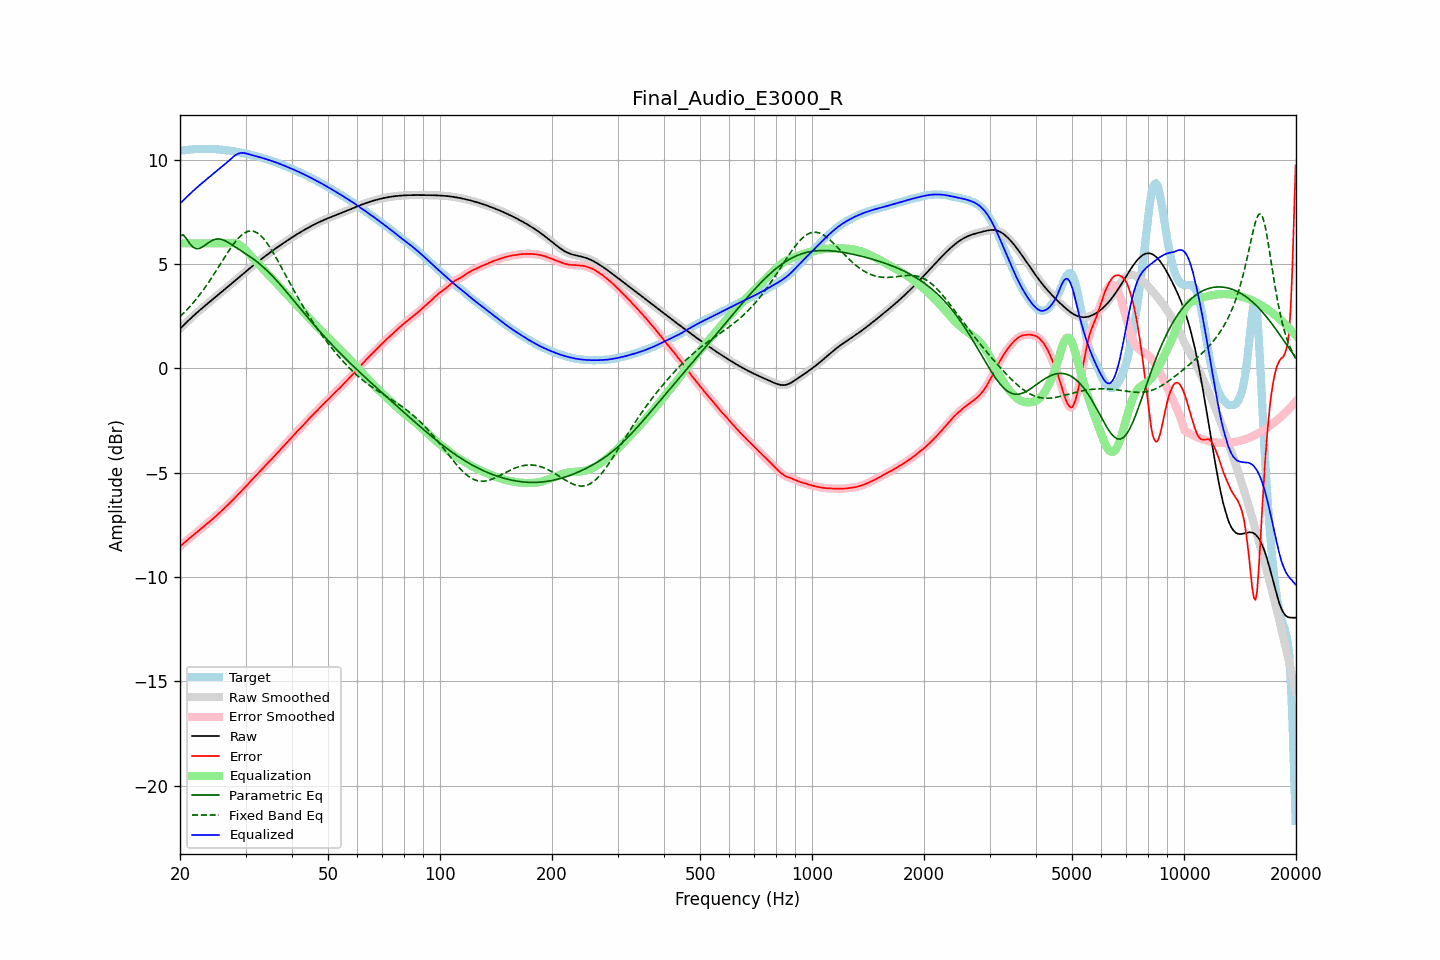

The file beside this chart, header and first rows:
frequency, raw, error, smoothed, error_smoothed, equalization, parametric_eq, fixed_band_eq, equalized_raw, equalized_smoothed, target
20.00, 1.91, -8.53, 1.91, -8.53, 6.00, 6.37, 2.49, 7.91, 7.91, 10.44
20.20, 1.98, -8.46, 1.98, -8.46, 6.00, 6.39, 2.56, 7.98, 7.98, 10.45
20.40, 2.06, -8.40, 2.06, -8.40, 6.00, 6.41, 2.63, 8.06, 8.06, 10.46
20.61, 2.13, -8.33, 2.13, -8.33, 6.00, 6.32, 2.71, 8.13, 8.13, 10.46
20.81, 2.21, -8.26, 2.21, -8.26, 6.00, 6.23, 2.79, 8.21, 8.21, 10.47
21.02, 2.28, -8.20, 2.28, -8.20, 6.00, 6.11, 2.87, 8.28, 8.28, 10.48
21.23, 2.36, -8.14, 2.36, -8.14, 6.00, 5.99, 2.95, 8.36, 8.36, 10.49
21.44, 2.43, -8.07, 2.43, -8.07, 6.00, 5.91, 3.04, 8.43, 8.43, 10.50
21.66, 2.50, -8.01, 2.50, -8.01, 6.00, 5.82, 3.13, 8.50, 8.50, 10.51
21.87, 2.57, -7.95, 2.57, -7.95, 6.00, 5.78, 3.22, 8.57, 8.57, 10.52
22.09, 2.64, -7.89, 2.64, -7.89, 6.00, 5.74, 3.31, 8.64, 8.64, 10.52
22.31, 2.71, -7.82, 2.71, -7.82, 6.00, 5.75, 3.41, 8.71, 8.71, 10.53
22.54, 2.77, -7.76, 2.77, -7.76, 6.00, 5.75, 3.51, 8.77, 8.77, 10.53
22.76, 2.84, -7.69, 2.84, -7.69, 6.00, 5.79, 3.61, 8.84, 8.84, 10.53
22.99, 2.91, -7.63, 2.91, -7.63, 6.00, 5.83, 3.71, 8.91, 8.91, 10.53
23.22, 2.97, -7.56, 2.97, -7.56, 6.00, 5.88, 3.82, 8.97, 8.97, 10.53
23.45, 3.04, -7.50, 3.04, -7.50, 6.00, 5.93, 3.93, 9.04, 9.04, 10.53
23.69, 3.10, -7.43, 3.10, -7.43, 6.00, 5.99, 4.04, 9.10, 9.10, 10.53
23.92, 3.16, -7.37, 3.16, -7.37, 6.00, 6.04, 4.15, 9.16, 9.16, 10.53
24.16, 3.23, -7.30, 3.23, -7.30, 6.00, 6.09, 4.27, 9.23, 9.23, 10.53
24.40, 3.29, -7.24, 3.29, -7.24, 6.00, 6.14, 4.39, 9.29, 9.29, 10.53
24.65, 3.35, -7.17, 3.35, -7.17, 6.00, 6.17, 4.50, 9.35, 9.35, 10.52
24.89, 3.42, -7.10, 3.42, -7.10, 6.00, 6.20, 4.62, 9.42, 9.42, 10.52
25.14, 3.48, -7.03, 3.48, -7.03, 6.00, 6.21, 4.75, 9.48, 9.48, 10.51
25.39, 3.54, -6.96, 3.54, -6.96, 6.00, 6.21, 4.87, 9.54, 9.54, 10.50
25.65, 3.61, -6.89, 3.61, -6.89, 6.00, 6.20, 4.99, 9.61, 9.61, 10.50
25.91, 3.67, -6.82, 3.67, -6.82, 6.00, 6.19, 5.11, 9.67, 9.67, 10.49
26.16, 3.73, -6.74, 3.74, -6.74, 6.00, 6.16, 5.24, 9.73, 9.74, 10.48
26.43, 3.80, -6.67, 3.80, -6.67, 6.00, 6.13, 5.36, 9.80, 9.80, 10.47
26.69, 3.86, -6.60, 3.86, -6.60, 6.00, 6.08, 5.48, 9.86, 9.86, 10.46
26.96, 3.93, -6.53, 3.93, -6.53, 6.00, 6.04, 5.60, 9.93, 9.93, 10.45
27.23, 3.99, -6.45, 3.99, -6.45, 6.01, 5.99, 5.71, 10.00, 10.00, 10.44
27.50, 4.06, -6.37, 4.06, -6.37, 6.01, 5.95, 5.82, 10.07, 10.07, 10.43
27.77, 4.13, -6.29, 4.13, -6.29, 6.01, 5.90, 5.93, 10.14, 10.14, 10.42
28.05, 4.19, -6.21, 4.19, -6.21, 6.01, 5.85, 6.03, 10.20, 10.20, 10.40
28.33, 4.26, -6.13, 4.26, -6.13, 5.99, 5.80, 6.13, 10.25, 10.25, 10.39
28.62, 4.32, -6.05, 4.32, -6.05, 5.97, 5.75, 6.22, 10.29, 10.29, 10.37
28.90, 4.39, -5.97, 4.39, -5.97, 5.93, 5.70, 6.30, 10.32, 10.32, 10.36
29.19, 4.45, -5.89, 4.45, -5.89, 5.88, 5.64, 6.37, 10.33, 10.33, 10.34
29.48, 4.52, -5.81, 4.52, -5.81, 5.82, 5.59, 6.44, 10.34, 10.34, 10.33
29.78, 4.58, -5.73, 4.59, -5.73, 5.74, 5.54, 6.49, 10.33, 10.33, 10.32
30.08, 4.65, -5.65, 4.65, -5.65, 5.66, 5.49, 6.53, 10.31, 10.31, 10.30
30.38, 4.71, -5.57, 4.71, -5.57, 5.57, 5.44, 6.57, 10.29, 10.29, 10.28
30.68, 4.78, -5.48, 4.78, -5.48, 5.49, 5.39, 6.58, 10.27, 10.26, 10.26
30.99, 4.84, -5.40, 4.84, -5.40, 5.40, 5.34, 6.60, 10.24, 10.24, 10.24
31.30, 4.90, -5.31, 4.90, -5.32, 5.32, 5.28, 6.59, 10.22, 10.22, 10.22
31.61, 4.97, -5.23, 4.97, -5.23, 5.24, 5.23, 6.57, 10.20, 10.20, 10.20
31.93, 5.03, -5.15, 5.03, -5.15, 5.16, 5.17, 6.54, 10.18, 10.18, 10.18
32.24, 5.09, -5.08, 5.09, -5.08, 5.07, 5.11, 6.50, 10.16, 10.16, 10.17
32.57, 5.15, -5.00, 5.15, -5.00, 4.99, 5.05, 6.45, 10.14, 10.14, 10.15
32.89, 5.21, -4.92, 5.21, -4.92, 4.91, 4.98, 6.39, 10.12, 10.12, 10.13
33.22, 5.27, -4.83, 5.27, -4.83, 4.83, 4.92, 6.31, 10.10, 10.10, 10.10
33.55, 5.33, -4.75, 5.33, -4.75, 4.75, 4.85, 6.22, 10.08, 10.08, 10.07
33.89, 5.39, -4.66, 5.39, -4.66, 4.67, 4.78, 6.13, 10.05, 10.05, 10.05
34.23, 5.44, -4.58, 5.44, -4.58, 4.59, 4.70, 6.03, 10.03, 10.03, 10.02
34.57, 5.50, -4.50, 5.50, -4.50, 4.50, 4.63, 5.92, 10.00, 10.00, 10.00
34.92, 5.56, -4.43, 5.56, -4.43, 4.42, 4.55, 5.80, 9.98, 9.98, 9.98
35.27, 5.61, -4.35, 5.61, -4.34, 4.34, 4.47, 5.68, 9.95, 9.95, 9.96
35.62, 5.67, -4.26, 5.67, -4.26, 4.26, 4.39, 5.55, 9.93, 9.93, 9.93
35.97, 5.72, -4.17, 5.72, -4.17, 4.17, 4.31, 5.42, 9.90, 9.90, 9.90
... 635 more rows
